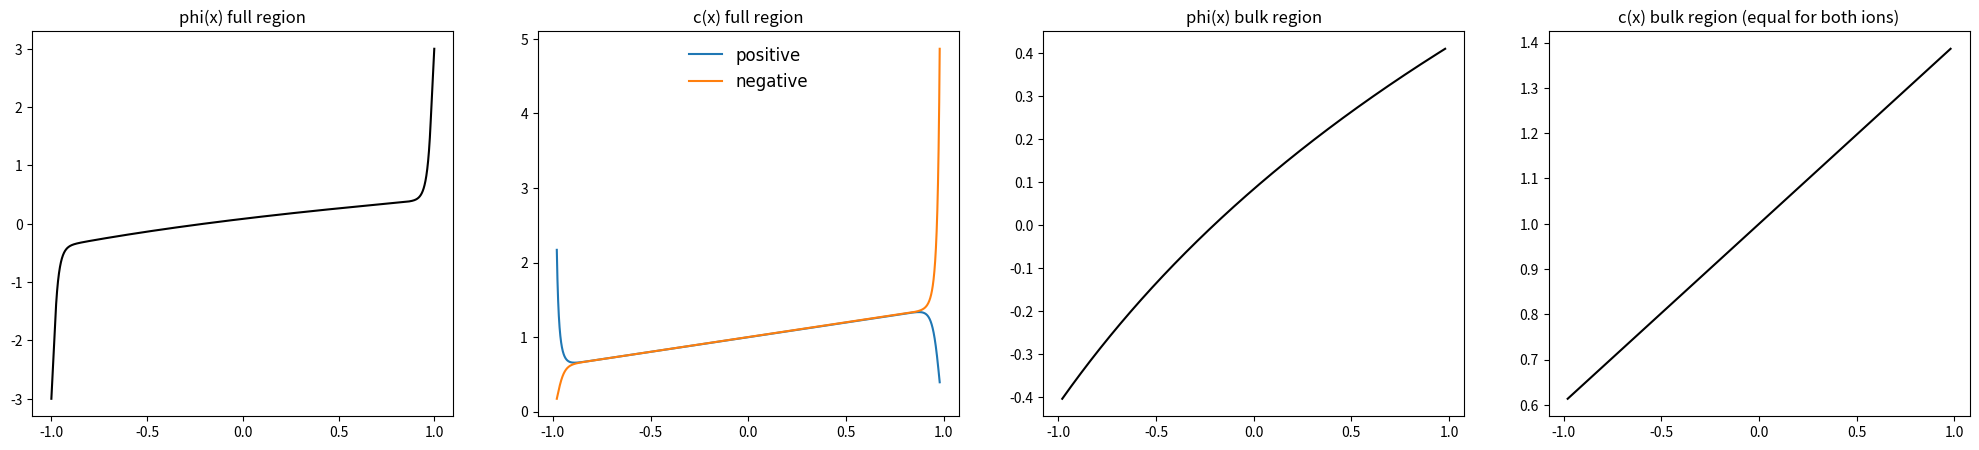

Python code for this plot:
# refer to Jarvey, Henrique, Gupta J. Electrochem Society 169 (9), 093506 2022 
# for details on how to couple EDLs to bulk solution

# [redacted]
# updated 10/29/2023

# [redacted]

import math
import numpy as np
import matplotlib.pyplot as plt
from scipy.optimize import fsolve

phi0=-3 # cathode potential 
phi0eq=-1 # equilibrium potential; if phi0 is less negative than phi0eq, oxidation will take over. if phi0=phi0eq, no reaction should occur and only EDLs form
delta=1 # ratio of stren layer to Debye length 
lamD=0.02 # ratio of Debye length to cell length 
kF=0.2 # dimenionless reaction constant; Frumkin-Butler-Volmer kinetics assumed. If kF=0, no reaction should occur and only EDLs form
alpha=0.5 # transfer coefficient 

# change paramters and observe the plot below; the example without EDLs is commonly taught in undergraduate/graduate classrooms
# parameters should be chosen such that the concentration in bulk shouldn't become negative 

def func(x, phi0, phi0eq, delta, lamD, kF, alpha):
    A = x[0]
    E = x[1]
    phiS = x[2]
    phi_neg = math.log(-A + 1) + E
    phi_pos = math.log(A + 1) + E
    c_neg = -A + 1
    c_pos = A + 1
    j = kF*math.exp(-(1-alpha)*(phiS-phi_neg))*(-c_neg*math.exp(-alpha*phi0) + math.exp((1-alpha)*phi0 - phi0eq))
    return [A + 0.5*j,
            math.sinh(0.5*(phi_neg - phiS)) + math.sinh(0.5*(phiS + phi_pos)),
            phiS - phi0 - 2*delta*math.sinh(0.5*(phi_neg - phiS))]


def funcval(phi0, phi0eq, delta, lamD, kF, alpha):

    args = (phi0, phi0eq, delta, lamD, kF, alpha)
    [A, E, phiS] = fsolve(func, [0.3, 0.2, 0], args)

    n_b = 10000
    x_b = np.linspace(-1 + delta*lamD,1-delta*lamD,n_b)
    c_b = A*x_b + 1
    phi_b = np.log(A*x_b + 1) + E

    phi_n_DL = phi_b[0] + 4*np.arctanh( math.tanh(0.25*(phiS-phi_b[0]))*np.exp(-(x_b+1-delta*lamD)/lamD) )
    c_n_DL_pos = c_b[0]*np.exp(-(phi_n_DL-phi_b[0]))
    c_n_DL_neg = c_b[0]*np.exp((phi_n_DL-phi_b[0]))

    x_p_DL = np.linspace(0,10)
    phi_p_DL = phi_b[n_b-1] + 4*np.arctanh( math.tanh(0.25*(-phiS-phi_b[n_b-1]))*np.exp((x_b-1+delta*lamD)/lamD ) )
    c_p_DL_pos = c_b[n_b-1]*np.exp(-(phi_p_DL-phi_b[n_b-1]))
    c_p_DL_neg = c_b[n_b-1]*np.exp((phi_p_DL-phi_b[n_b-1]))

    x_n_Stern = np.linspace(0,1)
    phi_n_Stern = np.linspace(phi0,phiS)

    x_p_Stern = np.linspace(0,1)
    phi_p_Stern = np.linspace(-phi0,-phiS)

    x_total = np.concatenate( (-1 + lamD*delta*x_n_Stern, x_b, 1 - lamD*delta*np.flip(x_p_Stern)), axis=None )
    phi_total = np.concatenate( (phi_n_Stern, phi_n_DL - phi_b[0] + phi_b - phi_b[n_b-1] + phi_p_DL, np.flip(phi_p_Stern) ), axis=None)
    c_pos = c_n_DL_pos - c_b[0] + c_b - c_b[n_b-1] + c_p_DL_pos 
    c_neg = c_n_DL_neg - c_b[0] + c_b - c_b[n_b-1] + c_p_DL_neg

    return [x_total, 
            phi_total,
            c_pos,
            c_neg,
            x_b,
            phi_b,
            c_b]


[x_total, phi_total, c_pos, c_neg, x_b, phi_b, c_b] =  funcval(phi0, phi0eq, delta, lamD, kF, alpha)   
c_low=min(np.min(c_pos),np.min(c_neg))
c_high=max(np.max(c_pos),np.max(c_neg))
fig, axs = plt.subplots(nrows=1, ncols=4,figsize=(25, 5))

val=12
font = {'family' : 'normal',
        'size'   : val}
plt.rc('font', **font)

axs[0].set_title('phi(x) full region', fontsize=val)
l1, = axs[0].plot(x_total, phi_total, 'k-',linewidth=1.5)
axs[1].set_title('c(x) full region',fontsize=val)
l2, = axs[1].plot(x_b,c_pos,label=c_pos,linewidth=1.5)
l3, = axs[1].plot(x_b,c_neg,label=c_neg,linewidth=1.5)
axs[1].legend(('positive', 'negative'), loc='upper center', frameon=False)
axs[2].set_title('phi(x) bulk region',fontsize=val)
l4, = axs[2].plot(x_b, phi_b,'k-',linewidth=1.5)
axs[3].set_title('c(x) bulk region (equal for both ions)',fontsize=val)
l5, = axs[3].plot(x_b,c_b,'k-',label=c_pos,linewidth=1.5)

plt.show()